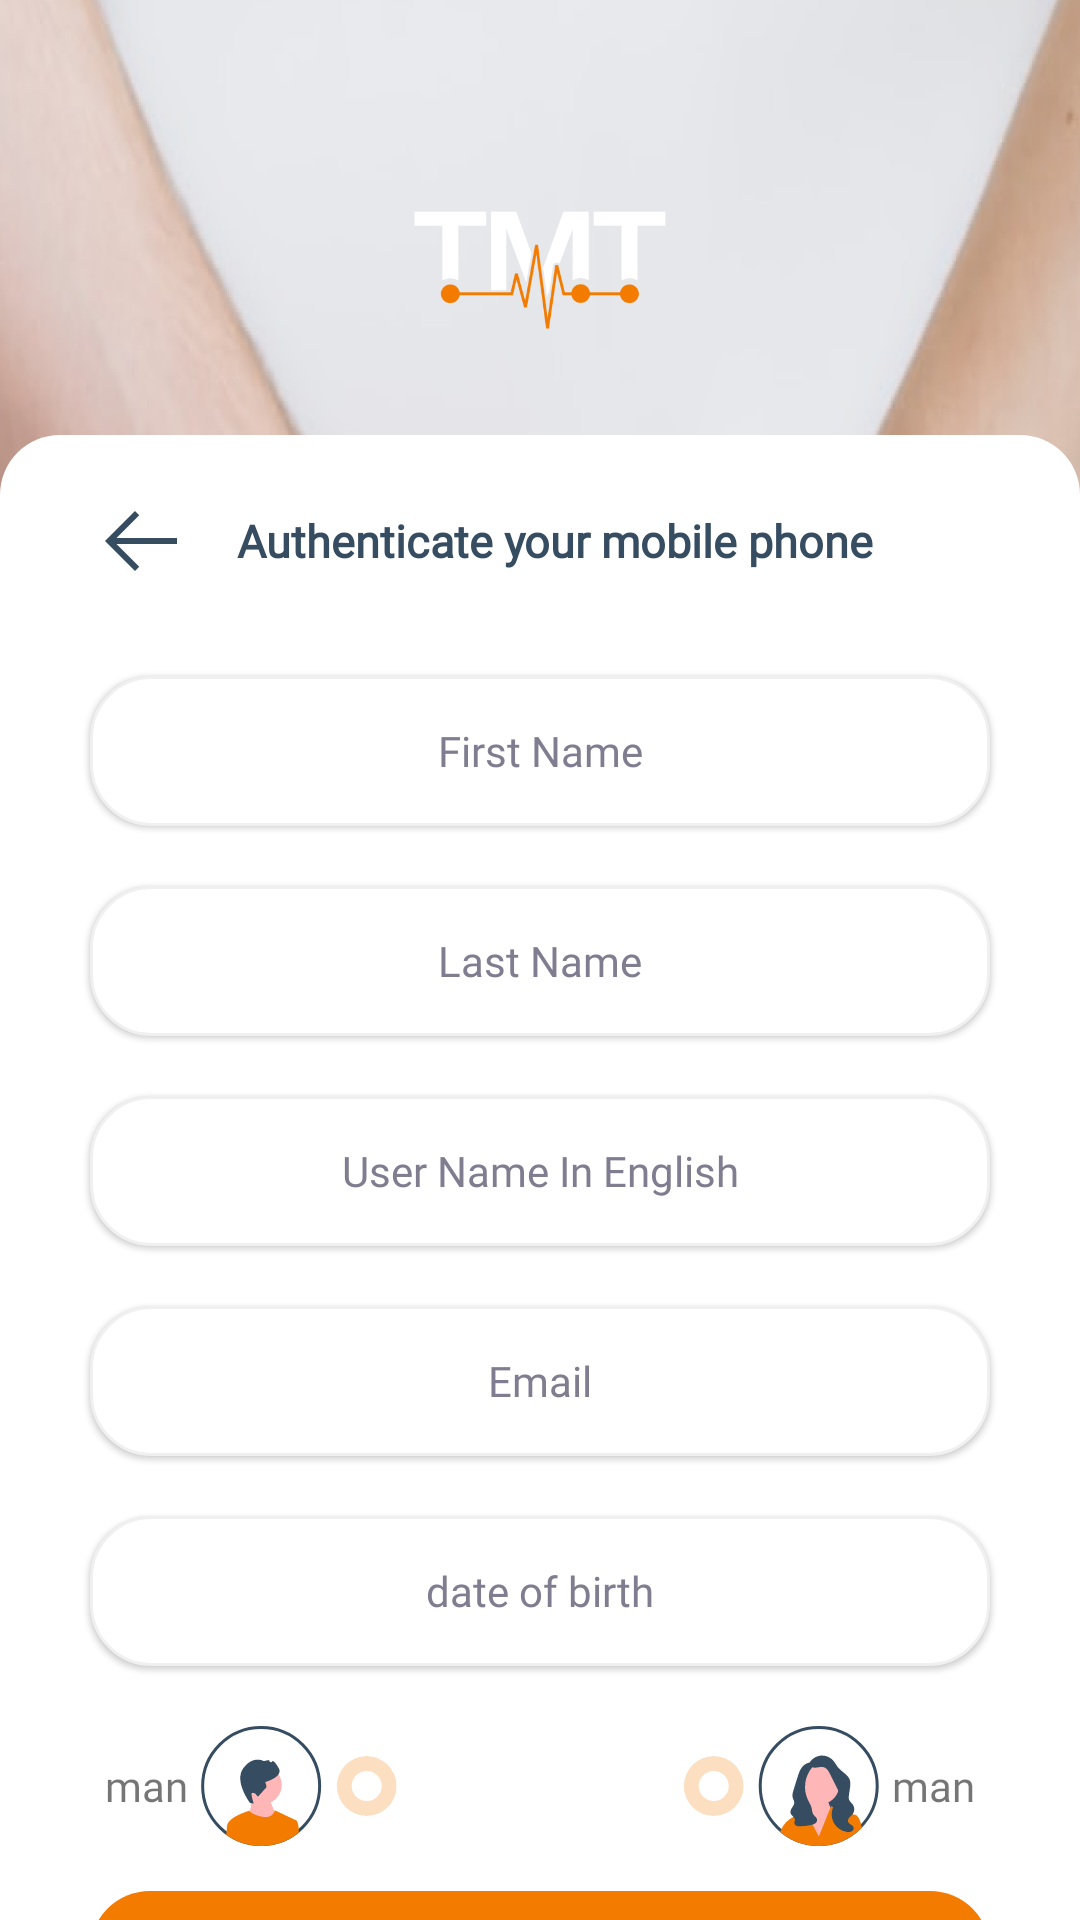

Android layout source for this screen:
<!-- AndroidManifest.xml: application theme Theme.TMT -->
<!-- res/layout/fragment_sigen_up.xml -->
<?xml version="1.0" encoding="utf-8"?>
<LinearLayout xmlns:android="http://schemas.android.com/apk/res/android"
    xmlns:tools="http://schemas.android.com/tools"
    android:layout_width="match_parent"
    android:layout_height="match_parent"
    android:background="@drawable/login_bk"
    android:orientation="vertical"
    tools:context=".presentation.fragment.auth.auth.rejester.SigenUpFragment">

    <ImageView
        android:layout_width="90dp"
        android:layout_height="90dp"
        android:layout_gravity="center"
        android:layout_marginTop="45dp"
        android:src="@drawable/login_logo" />


    <LinearLayout
        android:layout_width="match_parent"
        android:layout_height="match_parent"
        android:layout_marginTop="10dp"
        android:background="@drawable/back_login"
        android:orientation="vertical">

        <LinearLayout
            android:layout_width="match_parent"
            android:layout_height="wrap_content"
            android:layout_marginHorizontal="30dp"
            android:layout_marginTop="10dp"
            android:orientation="horizontal"
            android:padding="5dp">

            <ImageView
                android:id="@+id/back"
                android:layout_width="wrap_content"
                android:layout_height="match_parent"
                android:src="@drawable/back" />

            <TextView
                android:layout_width="match_parent"
                android:layout_height="wrap_content"
                android:layout_gravity="end"
                android:layout_marginStart="10dp"
                android:padding="10dp"
                android:fontFamily="@font/tajwal"
                android:text="@string/confirmPhone"
                android:textColor="@color/textColor"
                android:textSize="15sp"
                android:textStyle="bold" />
        </LinearLayout>


        <EditText
            android:id="@+id/FName"
            android:layout_width="match_parent"
            android:layout_height="50dp"
            android:layout_marginStart="30dp"
            android:layout_marginTop="20dp"
            android:layout_marginEnd="30dp"
            android:background="@drawable/shape_round_white"
            android:elevation="1dp"
            android:hint="@string/firstName"
            android:imeOptions="actionDone"
            android:textSize="14sp"
            android:inputType="text"
            android:maxLines="1"
            android:fontFamily="@font/tajwal"
            android:paddingStart="12dp"
            android:paddingEnd="12dp"
            android:textAlignment="center"
            android:textColor="@color/gray"
            android:textColorHint="@color/gray" />

        <EditText
            android:id="@+id/SName"
            android:layout_width="match_parent"
            android:layout_height="50dp"
            android:layout_marginStart="30dp"
            android:layout_marginTop="20dp"
            android:layout_marginEnd="30dp"
            android:background="@drawable/shape_round_white"
            android:elevation="1dp"
            android:hint="@string/lastName"
            android:fontFamily="@font/tajwal"
            android:imeOptions="actionDone"
            android:inputType="text"
            android:maxLines="1"
            android:textSize="14sp"
            android:paddingStart="12dp"
            android:paddingEnd="12dp"
            android:textAlignment="center"
            android:textColor="@color/gray"
            android:textColorHint="@color/gray" />

        <EditText
            android:id="@+id/UserNameEn"
            android:layout_width="match_parent"
            android:layout_height="50dp"
            android:layout_marginStart="30dp"
            android:layout_marginTop="20dp"
            android:layout_marginEnd="30dp"
            android:background="@drawable/shape_round_white"
            android:elevation="1dp"
            android:fontFamily="@font/tajwal"
            android:hint="@string/usernameEn"
            android:imeOptions="actionDone"
            android:inputType="text"
            android:maxLines="1"
            android:textSize="14sp"
            android:paddingStart="12dp"
            android:paddingEnd="12dp"
            android:textAlignment="center"
            android:textColor="@color/gray"
            android:textColorHint="@color/gray" />

        <EditText
            android:id="@+id/Email"
            android:layout_width="match_parent"
            android:layout_height="50dp"
            android:layout_marginStart="30dp"
            android:layout_marginTop="20dp"
            android:layout_marginEnd="30dp"
            android:background="@drawable/shape_round_white"
            android:elevation="1dp"
            android:hint="@string/Email"
            android:fontFamily="@font/tajwal"
            android:imeOptions="actionDone"
            android:inputType="textEmailAddress"
            android:maxLines="1"
            android:textSize="14sp"
            android:paddingStart="12dp"
            android:paddingEnd="12dp"
            android:textAlignment="center"
            android:textColor="@color/gray"
            android:textColorHint="@color/gray" />

        <EditText
            android:id="@+id/dateOfBirthe"
            android:layout_width="match_parent"
            android:layout_height="50dp"
            android:layout_marginStart="30dp"
            android:layout_marginTop="20dp"
            android:layout_marginEnd="30dp"
            android:background="@drawable/shape_round_white"
            android:elevation="1dp"
            android:hint="@string/dataOfPairth"
            android:fontFamily="@font/tajwal"
            android:imeOptions="actionDone"
            android:inputType="text"
            android:maxLines="1"
            android:textSize="14sp"
            android:paddingStart="12dp"
            android:paddingEnd="12dp"
            android:textAlignment="center"
            android:textColor="@color/gray"
            android:textColorHint="@color/gray" />

        <RelativeLayout
            android:layout_width="match_parent"
            android:layout_height="wrap_content"
            android:layout_marginHorizontal="30dp"
            android:layout_marginTop="20dp">

            <LinearLayout
                android:id="@+id/male"
                android:layout_width="wrap_content"
                android:layout_height="wrap_content"
                android:layout_alignParentStart="true"
                android:layout_marginStart="5dp">

                <TextView
                    android:layout_width="wrap_content"
                    android:layout_height="wrap_content"
                    android:layout_gravity="center"
                    android:drawableEnd="@drawable/man"
                    android:drawablePadding="4dp"
                    android:gravity="center"
                    android:fontFamily="@font/tajwal"
                    android:text="@string/man" />

                <ImageView
                    android:id="@+id/selectedMan"
                    android:layout_width="wrap_content"
                    android:layout_height="wrap_content"
                    android:layout_gravity="center"
                    android:layout_margin="4dp"
                    android:src="@drawable/not_selected" />

            </LinearLayout>

            <LinearLayout
                android:id="@+id/female"
                android:layout_width="wrap_content"
                android:layout_height="wrap_content"
                android:layout_alignParentEnd="true"
                android:layout_marginEnd="5dp">

                <ImageView
                    android:id="@+id/selectedWoman"
                    android:layout_width="wrap_content"
                    android:layout_height="wrap_content"
                    android:layout_gravity="center"
                    android:layout_margin="4dp"
                    android:src="@drawable/not_selected" />

                <TextView
                    android:layout_width="wrap_content"
                    android:layout_height="wrap_content"
                    android:layout_gravity="center"
                    android:drawableStart="@drawable/woman"
                    android:drawablePadding="4dp"
                    android:gravity="center"
                    android:fontFamily="@font/tajwal"
                    android:text="@string/man" />

            </LinearLayout>
        </RelativeLayout>


        <TextView
            android:id="@+id/sigenUp"
            android:layout_width="match_parent"
            android:layout_height="45dp"
            android:layout_marginStart="30dp"
            android:layout_marginTop="15dp"
            android:layout_marginEnd="30dp"
            android:background="@drawable/shape_round_orang"
            android:gravity="center"
            android:fontFamily="@font/tajwal"
            android:text="@string/createNewAccount"
            android:textColor="@color/white"
            android:textSize="18sp"
            android:textStyle="bold" />

        <LinearLayout
            android:layout_width="match_parent"
            android:layout_height="wrap_content"
            android:layout_marginHorizontal="30dp"
            android:layout_marginTop="30dp">

            <TextView
                android:layout_width="wrap_content"
                android:layout_height="wrap_content"
                android:text="علي الشروط و الاحكام"
                android:textColor="@color/appColor" />

            <TextView
                android:layout_width="wrap_content"
                android:layout_height="wrap_content"
                android:layout_gravity="center"
                android:gravity="center"
                android:text="بالضغط علي زر انشاء حساب انت توافق" />


        </LinearLayout>
    </LinearLayout>

</LinearLayout>
<!-- resources referenced by this layout -->
<resources>
  <color name="appColor">#F37B00</color>
  <color name="gray">#7F7D8F</color>
  <color name="textColor">#364C61</color>
  <color name="white">#FFFFFFFF</color>
  <!-- drawable back (drawable) -->
  <vector xmlns:android="http://schemas.android.com/apk/res/android"
      android:width="24dp"
      android:height="20dp"
      android:viewportWidth="24"
      android:viewportHeight="20">
    <path
        android:pathData="M10,20L11.41,18.59L3.83,11H24V9H3.83L11.41,1.41L10,0L0,10L10,20Z"
        android:fillColor="#364C61"/>
  </vector>
  <!-- drawable back_login (drawable) -->
  <shape xmlns:android="http://schemas.android.com/apk/res/android">
      <corners android:topLeftRadius="20dp"
          android:topRightRadius="20dp"
          />
      <solid android:color="@color/white"/>
  </shape>
  <!-- drawable not_selected (drawable) -->
  <vector xmlns:android="http://schemas.android.com/apk/res/android"
      android:width="21dp"
      android:height="20dp"
      android:viewportWidth="21"
      android:viewportHeight="20">
    <group>
      <clip-path
          android:pathData="M10.571,0L10.571,0A10,10 0,0 1,20.571 10L20.571,10A10,10 0,0 1,10.571 20L10.571,20A10,10 0,0 1,0.571 10L0.571,10A10,10 0,0 1,10.571 0z"/>
      <path
          android:pathData="M10.571,0L10.571,0A10,10 0,0 1,20.571 10L20.571,10A10,10 0,0 1,10.571 20L10.571,20A10,10 0,0 1,0.571 10L0.571,10A10,10 0,0 1,10.571 0z"
          android:fillColor="#F37B00"
          android:fillAlpha="0.25"/>
      <path
          android:pathData="M10.571,10m-5,0a5,5 0,1 1,10 0a5,5 0,1 1,-10 0"
          android:fillColor="#ffffff"/>
    </group>
  </vector>
  <!-- drawable shape_round_orang (drawable) -->
  <?xml version="1.0" encoding="utf-8"?>
  <shape xmlns:android="http://schemas.android.com/apk/res/android"
      android:shape="rectangle">
      <corners android:radius="20dp" />
      <solid android:color="@color/appColor" />
  </shape>
  <!-- drawable shape_round_white (drawable-v24) -->
  <?xml version="1.0" encoding="utf-8"?>
  <shape xmlns:android="http://schemas.android.com/apk/res/android"
      android:shape="rectangle">
      <corners android:radius="20dp" />
      <solid android:color="@color/white" />
      <stroke android:width="1dp"
          android:color="#F0F0F0"/>
  </shape>
  <string name="Email">Email</string>
  <string name="confirmPhone">Authenticate your mobile phone</string>
  <string name="createNewAccount">Register a new account</string>
  <string name="dataOfPairth">date of birth</string>
  <string name="firstName">First Name</string>
  <string name="lastName">Last Name</string>
  <string name="man">man</string>
  <string name="usernameEn">User Name In English</string>
  <style name="Theme.TMT" parent="Theme.MaterialComponents.DayNight.NoActionBar">
          
          <item name="colorPrimary">@color/appColor</item>
          <item name="colorPrimaryVariant">@color/purple_700</item>
          <item name="colorOnPrimary">@color/white</item>
          
          <item name="colorSecondary">@color/teal_200</item>
          <item name="colorSecondaryVariant">@color/teal_700</item>
          <item name="colorOnSecondary">@color/black</item>
          
          <item name="android:statusBarColor">@color/white</item>
          <item name="pinViewStyle">@style/PinWidget.PinView</item>
          <item name="bottomNavigationStyle">@style/Widget.MaterialComponents.BottomNavigationView.Colored</item>
      </style>
  <color name="purple_700">#FF3700B3</color>
  <color name="teal_200">#FF03DAC5</color>
  <color name="teal_700">#FF018786</color>
  <color name="black">#FF000000</color>
</resources>
